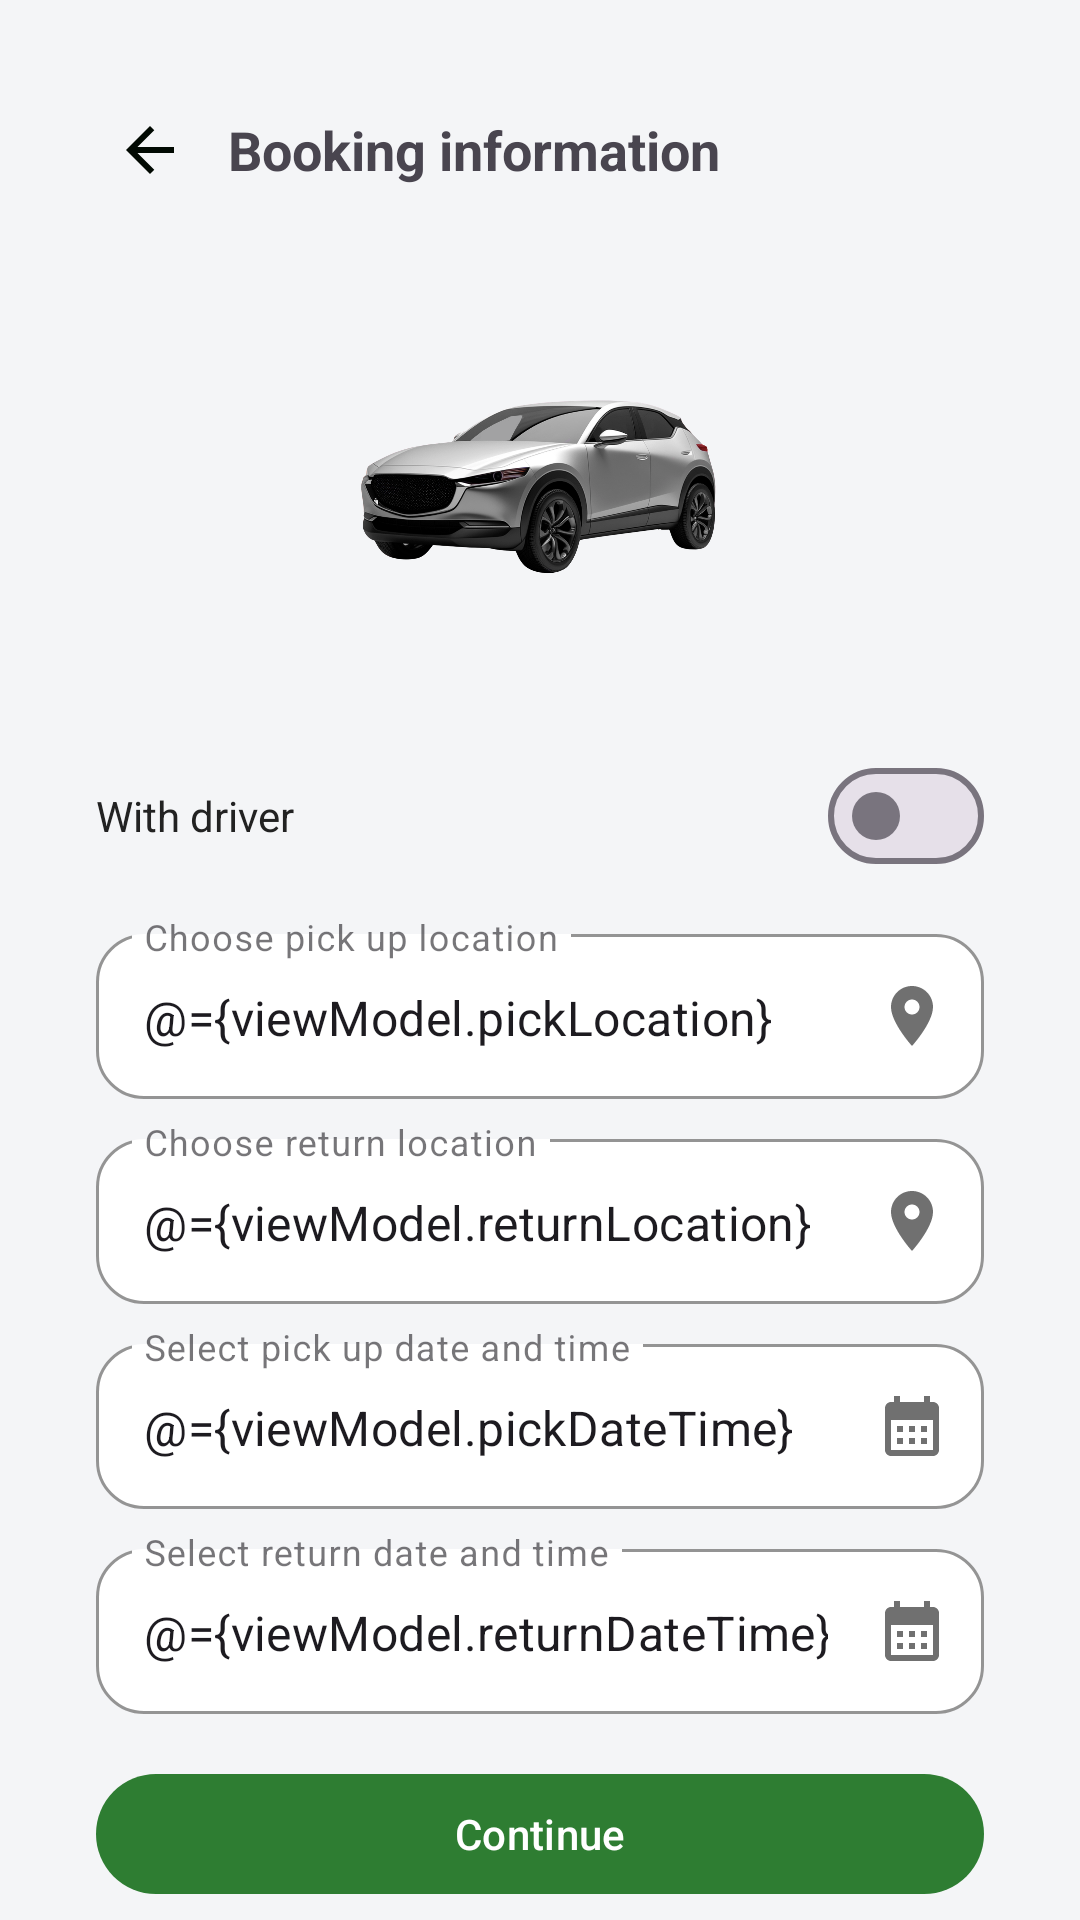

Here is an Android app screen rendered from its layout file. Give the layout XML and the strings, colors and styles it references.
<!-- AndroidManifest.xml: application theme AppTheme -->
<!-- res/layout/booking_confirmation_screen.xml -->
<?xml version="1.0" encoding="utf-8"?>
<layout xmlns:android="http://schemas.android.com/apk/res/android"
    xmlns:app="http://schemas.android.com/apk/res-auto">

    <data>
        <variable
            name="viewModel"
            type="com.sapotos.ayarental.presentation.booking.BookingConfirmation_View_Model" />
    </data>

    <androidx.core.widget.NestedScrollView
        android:layout_width="match_parent"
        android:layout_height="match_parent"
        android:background="#F4F5F7"
        android:fillViewport="true">

        <LinearLayout
            android:layout_width="match_parent"
            android:layout_height="wrap_content"
            android:orientation="vertical"
            android:padding="16dp">



                <LinearLayout
                    android:layout_width="match_parent"
                    android:layout_height="wrap_content"
                    android:orientation="vertical"
                    android:padding="16dp">

                    
                    <LinearLayout
                        android:layout_width="match_parent"
                        android:layout_height="wrap_content"
                        android:gravity="center_vertical">

                        <ImageButton
                            android:id="@+id/btnBack"
                            style="?attr/borderlessButtonStyle"
                            android:layout_width="36dp"
                            android:layout_height="36dp"
                            app:srcCompat="@drawable/ic_back"
                            android:contentDescription="@string/back" />

                        <TextView
                            android:layout_width="wrap_content"
                            android:layout_height="wrap_content"
                            android:layout_marginStart="8dp"
                            android:text="@string/booking_information"
                            android:textStyle="bold"
                            android:textSize="18sp"/>
                    </LinearLayout>

                    
                    <com.google.android.material.imageview.ShapeableImageView
                        android:layout_width="match_parent"
                        android:layout_height="160dp"
                        android:layout_marginTop="8dp"
                        android:scaleType="fitCenter"
                        android:id="@+id/imgCar"
                        app:srcCompat="@drawable/suv"
                        app:shapeAppearanceOverlay="@style/Shape.Pill"/>

                    
                    <LinearLayout
                        android:layout_width="match_parent"
                        android:layout_height="wrap_content"
                        android:layout_marginTop="12dp"
                        android:gravity="center_vertical">

                        <TextView
                            android:layout_width="0dp"
                            android:layout_height="wrap_content"
                            android:layout_weight="1"
                            android:text="@string/with_driver"
                            android:textSize="14sp"
                            android:textColor="#222222"/>

                        <com.google.android.material.materialswitch.MaterialSwitch
                            android:layout_width="wrap_content"
                            android:layout_height="wrap_content"
                            android:checked='@={viewModel.withDriver}'/>
                    </LinearLayout>

                    
                    
                    <com.google.android.material.textfield.TextInputLayout
                        style="@style/Widget.MaterialComponents.TextInputLayout.OutlinedBox"
                        android:layout_width="match_parent"
                        android:layout_height="wrap_content"
                        android:layout_marginTop="10dp"
                        android:hint="@string/choose_pick_up_location"
                        app:boxStrokeColor="#DDDDDD"
                        app:boxBackgroundColor="#FFFFFFFF"
                        app:boxCornerRadiusTopStart="16dp"
                        app:boxCornerRadiusTopEnd="16dp"
                        app:boxCornerRadiusBottomStart="16dp"
                        app:boxCornerRadiusBottomEnd="16dp"
                        app:endIconMode="custom"
                        app:endIconDrawable="@drawable/ic_location_on"
                        app:endIconTint="#707070">


                        <com.google.android.material.textfield.TextInputEditText
                            android:id="@+id/etPickLocation"
                            android:layout_width="match_parent"
                            android:layout_height="55dp"
                            android:background="@null"
                            android:singleLine="true"
                            android:imeOptions="actionNext"
                            android:inputType="textCapWords|textNoSuggestions"
                            android:autofillHints="postalAddress"
                            android:text='@={viewModel.pickLocation}'/>
                    </com.google.android.material.textfield.TextInputLayout>

                    
                    <com.google.android.material.textfield.TextInputLayout
                        style="@style/Widget.MaterialComponents.TextInputLayout.OutlinedBox"
                        android:layout_width="match_parent"
                        android:layout_height="wrap_content"
                        android:layout_marginTop="8dp"
                        android:hint="@string/choose_return_location"
                        app:boxStrokeColor="#DDDDDD"
                        app:boxBackgroundColor="#FFFFFFFF"
                        app:boxCornerRadiusTopStart="16dp"
                        app:boxCornerRadiusTopEnd="16dp"
                        app:boxCornerRadiusBottomStart="16dp"
                        app:boxCornerRadiusBottomEnd="16dp"
                        app:endIconMode="custom"
                        app:endIconDrawable="@drawable/ic_location_on"
                        app:endIconTint="#707070">

                        <com.google.android.material.textfield.TextInputEditText
                            android:id="@+id/etReturnLocation"
                            android:layout_width="match_parent"
                            android:layout_height="55dp"
                            android:background="@null"
                            android:singleLine="true"
                            android:imeOptions="actionNext"
                            android:inputType="textCapWords|textNoSuggestions"
                            android:autofillHints="postalAddress"
                            android:text='@={viewModel.returnLocation}'/>
                    </com.google.android.material.textfield.TextInputLayout>

                    
                    <com.google.android.material.textfield.TextInputLayout
                        style="@style/Widget.MaterialComponents.TextInputLayout.OutlinedBox"
                        android:layout_width="match_parent"
                        android:layout_height="wrap_content"
                        android:layout_marginTop="8dp"
                        android:hint="@string/select_pick_up_date_time"
                        app:boxStrokeColor="#DDDDDD"
                        app:boxBackgroundColor="#FFFFFFFF"
                        app:boxCornerRadiusTopStart="16dp"
                        app:boxCornerRadiusTopEnd="16dp"
                        app:boxCornerRadiusBottomStart="16dp"
                        app:boxCornerRadiusBottomEnd="16dp"
                        app:endIconMode="custom"
                        app:endIconDrawable="@drawable/ic_calender"
                        app:endIconTint="#707070">

                        <com.google.android.material.textfield.TextInputEditText
                            android:id="@+id/etPickDateTime"
                            android:layout_width="match_parent"
                            android:layout_height="55dp"
                            android:background="@null"
                            android:focusable="false"
                            android:singleLine="true"
                            android:text='@={viewModel.pickDateTime}'/>
                    </com.google.android.material.textfield.TextInputLayout>

                    
                    <com.google.android.material.textfield.TextInputLayout
                        style="@style/Widget.MaterialComponents.TextInputLayout.OutlinedBox"
                        android:layout_width="match_parent"
                        android:layout_height="wrap_content"
                        android:layout_marginTop="8dp"
                        android:hint="@string/select_return_date_time"
                        app:boxStrokeColor="#DDDDDD"
                        app:boxBackgroundColor="#FFFFFFFF"
                        app:boxCornerRadiusTopStart="16dp"
                        app:boxCornerRadiusTopEnd="16dp"
                        app:boxCornerRadiusBottomStart="16dp"
                        app:boxCornerRadiusBottomEnd="16dp"
                        app:endIconMode="custom"
                        app:endIconDrawable="@drawable/ic_calender"
                        app:endIconTint="#707070">

                        <com.google.android.material.textfield.TextInputEditText
                            android:id="@+id/etReturnDateTime"
                            android:layout_width="match_parent"
                            android:layout_height="55dp"
                            android:background="@null"
                            android:focusable="false"
                            android:singleLine="true"
                            android:text='@={viewModel.returnDateTime}'/>
                    </com.google.android.material.textfield.TextInputLayout>

                    
                    <com.google.android.material.button.MaterialButton
                        android:id="@+id/btnContinue"
                        android:layout_width="match_parent"
                        android:layout_height="48dp"
                        android:layout_marginTop="16dp"
                        android:text="@string/continue_text"
                        android:textAllCaps="false"
                        app:cornerRadius="24dp"
                        app:backgroundTint="#2E7D32"/>
                </LinearLayout>
        </LinearLayout>
    </androidx.core.widget.NestedScrollView>
</layout>
<!-- resources referenced by this layout -->
<resources>
  <!-- drawable ic_back (drawable) -->
  <vector xmlns:android="http://schemas.android.com/apk/res/android" android:autoMirrored="true" android:height="24dp" android:tint="#010902" android:viewportHeight="960" android:viewportWidth="960" android:width="24dp">
        
      <path android:fillColor="@android:color/white" android:pathData="M313,520L537,744L480,800L160,480L480,160L537,216L313,440L800,440L800,520L313,520Z"/>
      
  </vector>
  <!-- drawable ic_calender (drawable) -->
  <vector android:height="24dp" android:tint="#A71515"
      android:viewportHeight="24" android:viewportWidth="24"
      android:width="24dp" xmlns:android="http://schemas.android.com/apk/res/android">
      <path android:fillColor="@android:color/white" android:pathData="M19,4h-1V2h-2v2H8V2H6v2H5C3.89,4 3.01,4.9 3.01,6L3,20c0,1.1 0.89,2 2,2h14c1.1,0 2,-0.9 2,-2V6C21,4.9 20.1,4 19,4zM19,20H5V10h14V20zM9,14H7v-2h2V14zM13,14h-2v-2h2V14zM17,14h-2v-2h2V14zM9,18H7v-2h2V18zM13,18h-2v-2h2V18zM17,18h-2v-2h2V18z"/>
  </vector>
  <!-- drawable ic_location_on (drawable) -->
  <vector android:height="24dp" android:tint="#A71515"
      android:viewportHeight="24" android:viewportWidth="24"
      android:width="24dp" xmlns:android="http://schemas.android.com/apk/res/android">
      <path android:fillColor="@android:color/white" android:pathData="M12,2C8.13,2 5,5.13 5,9c0,5.25 7,13 7,13s7,-7.75 7,-13c0,-3.87 -3.13,-7 -7,-7zM12,11.5c-1.38,0 -2.5,-1.12 -2.5,-2.5s1.12,-2.5 2.5,-2.5 2.5,1.12 2.5,2.5 -1.12,2.5 -2.5,2.5z"/>
  </vector>
  <!-- drawable suv: png bitmap (drawable, 355305 bytes) -->
  <string name="back">Back</string>
  <string name="booking_information">Booking information</string>
  <string name="choose_pick_up_location">Choose pick up location</string>
  <string name="choose_return_location">Choose return location</string>
  <string name="continue_text">Continue</string>
  <string name="select_pick_up_date_time">Select pick up date and time</string>
  <string name="select_return_date_time">Select return date and time</string>
  <string name="with_driver">With driver</string>
  <style name="Shape.Pill" parent="">
          <item name="cornerFamily">rounded</item>
          <item name="cornerSize">24dp</item>
      </style>
  <style name="AppTheme" parent="Theme.Material3.Light.NoActionBar">
          
      </style>
</resources>
